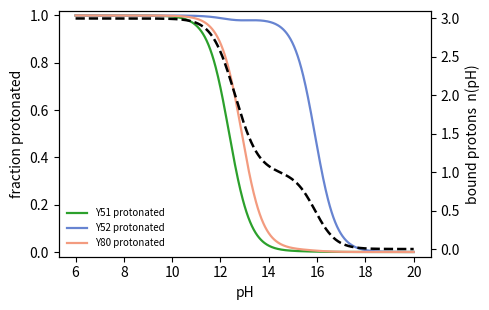

Python code for this plot:
#!/usr/bin/env python3
"""
Coupled-titration example: the Y51/Y52/Y80 tyrosine triad of ribonuclease Sa (PDB 1RGG).

Given each tyrosine's intrinsic pKa (its pKa with all coupling partners protonated)
and the pairwise couplings W_ij, the joint titration of the n sites follows from the
2^n protonation microstates:

    G(x)/2.303RT = sum_i x_i (pKintr_i - pH)  +  sum_{i<j} W_ij x_i x_j

where x_i = 1 marks site i DEPROTONATED. This script enumerates the 8 microstates,
builds the titration, and reports the one-proton occupancy/delocalisation of a pair
(Fig. 2e of the paper). No MD is needed -- the inputs below are the alchemical result.

Inputs: Amber14SB-q-ECC values for 1RGG (TYR<->TYM free energies -> pKa, W_ij).
Run:    python3 coupling_example.py
"""
import itertools
import numpy as np

# --- inputs (Amber14SB-q-ECC, 1RGG) -----------------------------------------
SITES = ["Y51", "Y52", "Y80"]
PKINTR = {"Y51": 12.35, "Y52": 13.76, "Y80": 12.87}        # intrinsic pKa
W = {("Y51", "Y52"): 1.06, ("Y52", "Y80"): 1.09, ("Y51", "Y80"): 0.00}  # pK units
def Wij(i, j):
    return W.get((i, j)) if (i, j) in W else W.get((j, i), 0.0)

# --- 2^n microstate titration ------------------------------------------------
pH = np.linspace(6, 20, 561)
states = list(itertools.product([0, 1], repeat=len(SITES)))  # x=1 -> deprotonated
idx = {s: k for k, s in enumerate(SITES)}

logw = np.zeros((len(states), len(pH)))
for si, st in enumerate(states):
    dep = [s for s, x in zip(SITES, st) if x == 1]
    ex = sum(pH - PKINTR[s] for s in dep)
    for a in range(len(dep)):
        for b in range(a + 1, len(dep)):
            ex -= Wij(dep[a], dep[b])
    logw[si] = ex
P = 10 ** (logw - logw.max(0))
P /= P.sum(0)                                   # microstate probabilities vs pH

ndep = np.array([sum(st) for st in states])
nbound = (len(SITES) - ndep) @ P                # bound protons n(pH) = 3 - <#deprotonated>
frac_prot = {s: P[[k for k, st in enumerate(states) if st[idx[s]] == 0]].sum(0) for s in SITES}

# --- pair occupancy H and delocalisation S (paper Eqs.) ----------------------
def pair_HS(a, b):
    ia, ib = idx[a], idx[b]
    Pab = P[[k for k, st in enumerate(states) if st[ia] == 0 and st[ib] == 1]].sum(0)  # H on a
    Pba = P[[k for k, st in enumerate(states) if st[ia] == 1 and st[ib] == 0]].sum(0)  # H on b
    one = Pab + Pba
    k = int(one.argmax())
    S = 2 * min(Pab[k], Pba[k]) / one[k] if one[k] > 1e-9 else 0.0
    return one[k], S, pH[k]

# --- report ------------------------------------------------------------------
print("1RGG Y51/Y52/Y80 triad  (Amber14SB-q-ECC)")
print("  intrinsic pKa:", {s: PKINTR[s] for s in SITES})
print("  couplings W_ij:", {f"{i}/{j}": w for (i, j), w in W.items()})
# macroscopic midpoints: pH where n(pH) crosses 2.5, 1.5, 0.5
for target in (2.5, 1.5, 0.5):
    j = int(np.argmin(abs(nbound - target)))
    print(f"  macroscopic pKa ~ {pH[j]:4.1f}   (n crosses {target})")
for a, b in [("Y51", "Y80"), ("Y51", "Y52"), ("Y52", "Y80")]:
    H, S, pk = pair_HS(a, b)
    tag = "shared" if S > 0.4 else "localised"
    print(f"  {a}/{b}: one-proton occupancy={H:.2f}, delocalisation S={S:.2f} ({tag}) at pH {pk:.1f}")

# --- optional plot (skipped automatically if matplotlib is absent) -----------
try:
    import matplotlib
    matplotlib.use("Agg")
    import matplotlib.pyplot as plt
    fig, ax = plt.subplots(figsize=(5, 3.2))
    for s, c in zip(SITES, ["#2ca02c", "#6784d1", "#f39b7f"]):
        ax.plot(pH, frac_prot[s], color=c, lw=1.6, label=f"{s} protonated")
    ax.set_xlabel("pH"); ax.set_ylabel("fraction protonated"); ax.set_ylim(-0.02, 1.02)
    ax2 = ax.twinx()
    ax2.plot(pH, nbound, "k--", lw=1.8, label="n(pH) bound protons")
    ax2.set_ylabel("bound protons  n(pH)"); ax2.set_ylim(-0.1, 3.1)
    ax.legend(loc="lower left", fontsize=7, frameon=False)
    fig.tight_layout()
    fig.savefig("coupling_1rgg.png", dpi=150)
    print("wrote coupling_1rgg.png")
except Exception as e:
    print(f"(plot skipped: {e})")
